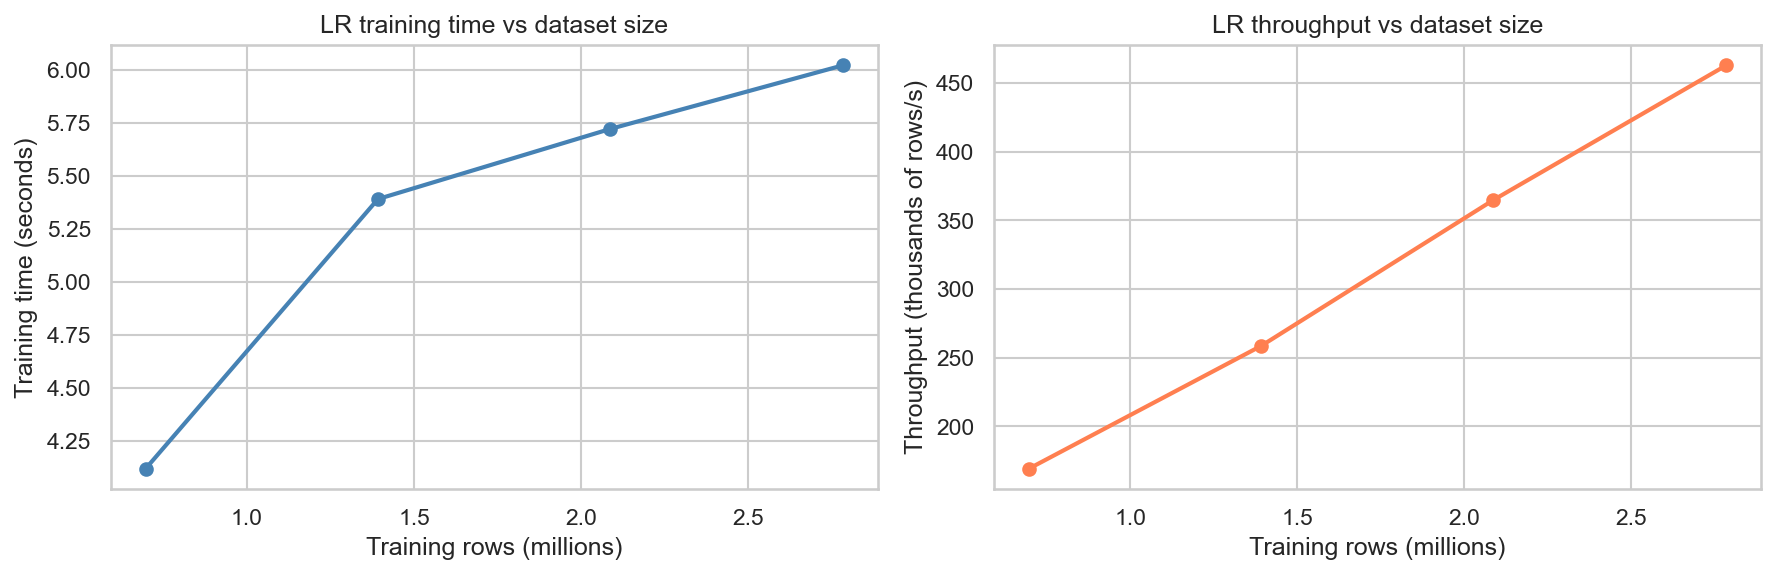

Values plotted in this chart, from the file beside it:
fraction, rows, train_time_s, throughput_rows_per_s
0.25, 697147, 4.12, 169203
0.5, 1392496, 5.39, 258576
0.75, 2087352, 5.72, 364713
1.0, 2784642, 6.02, 462777
